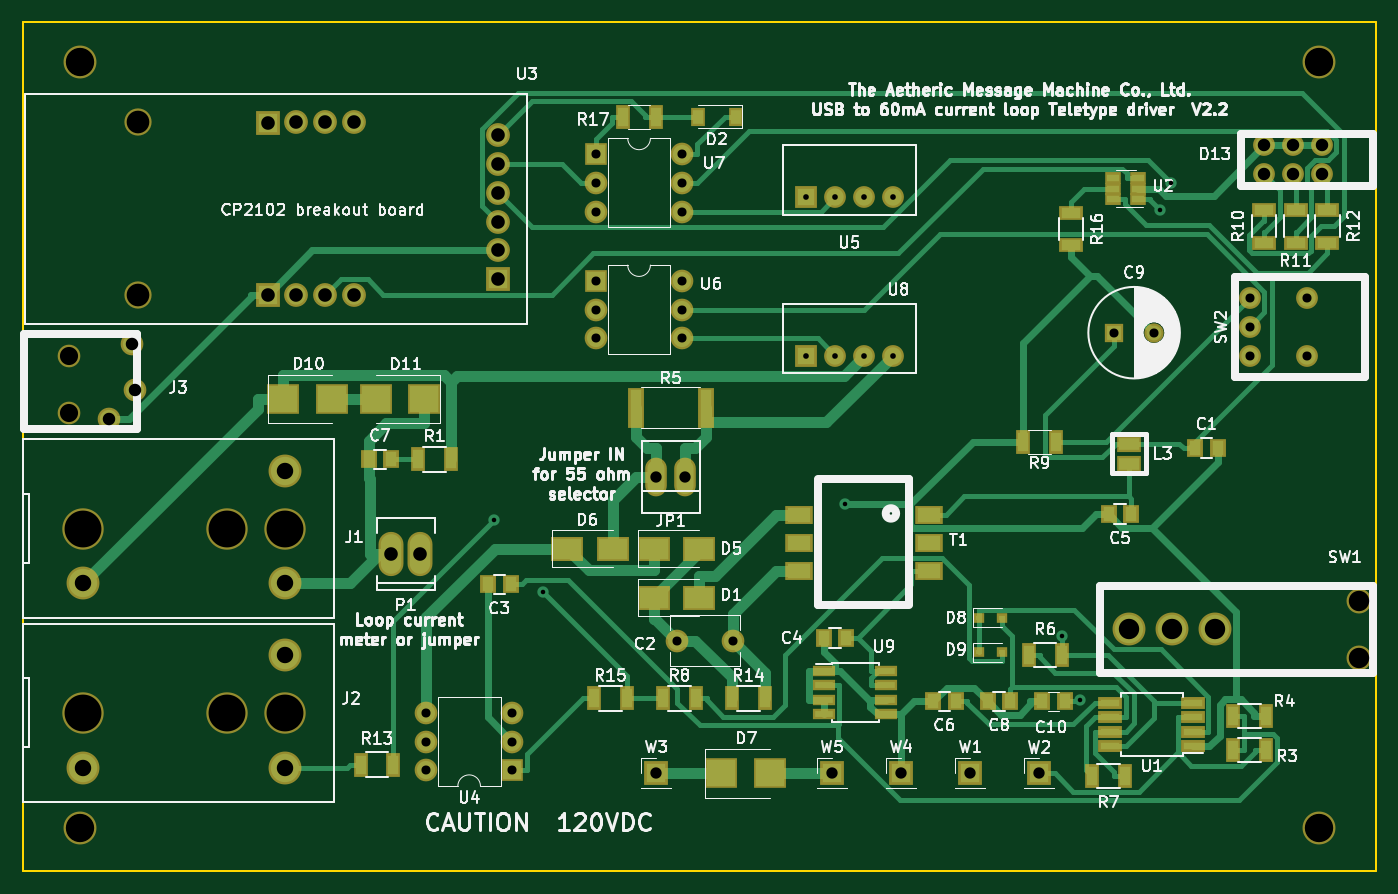
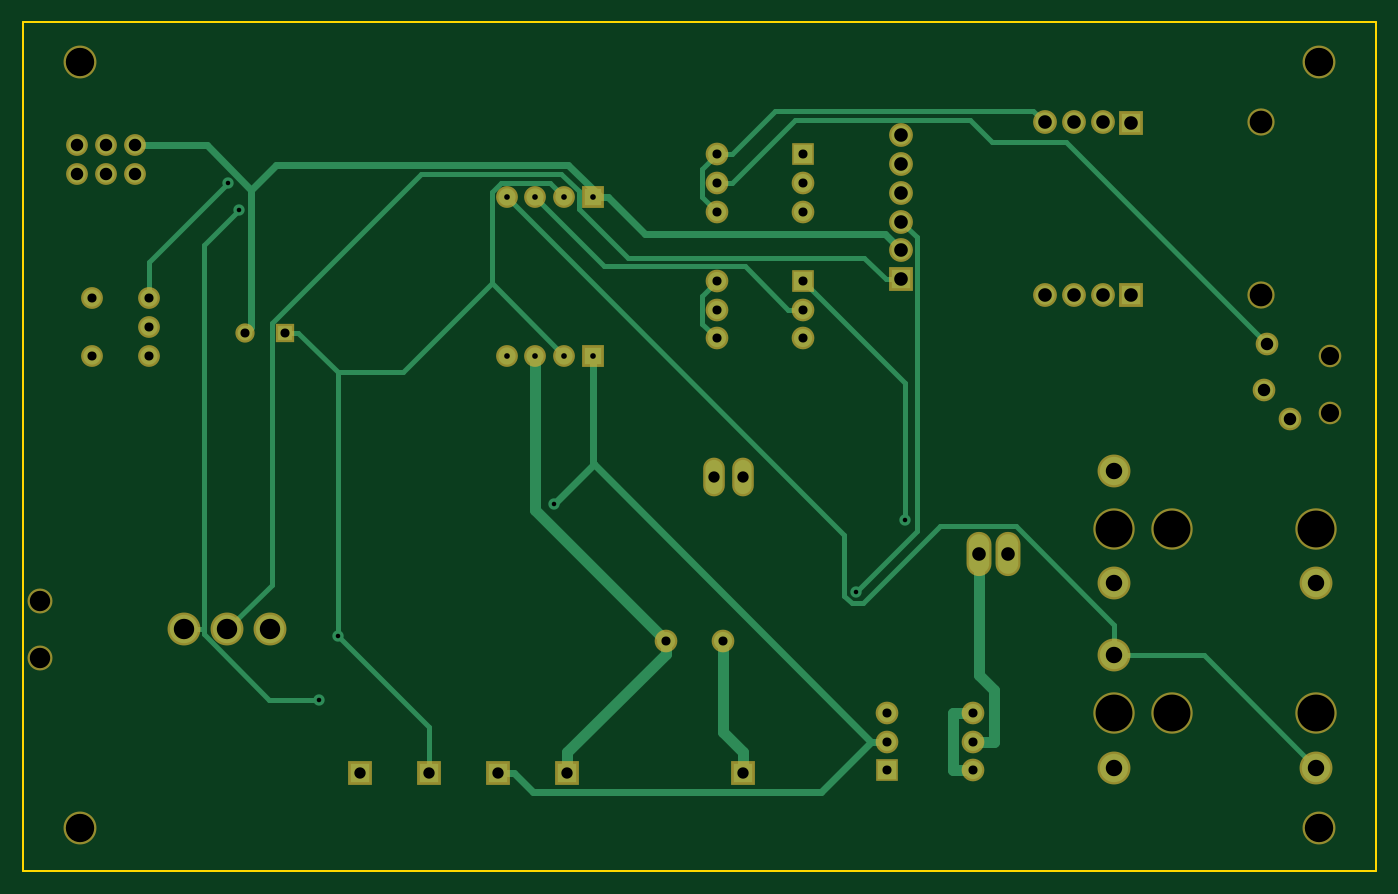
Circuit board: 8 layer files. Board 119.4 x 74.9 mm.
- bottom_copper: ttydriver01-B.Cu.gbr (8169 bytes)
- bottom_mask: ttydriver01-B.Mask.gbr (3130 bytes)
- outline: ttydriver01-Edge.Cuts.gbr (619 bytes)
- top_copper: ttydriver01-F.Cu.gbr (25367 bytes)
- top_mask: ttydriver01-F.Mask.gbr (6060 bytes)
- top_silk: ttydriver01-F.SilkS.gbr (96103 bytes)
- drill: ttydriver01-NPTH.drl (522 bytes)
- drill: ttydriver01.drl (1612 bytes)

=== bottom_copper: ttydriver01-B.Cu.gbr (8169 bytes, source omitted) ===
=== bottom_mask: ttydriver01-B.Mask.gbr ===
G04 #@! TF.FileFunction,Soldermask,Bot*
%FSLAX46Y46*%
G04 Gerber Fmt 4.6, Leading zero omitted, Abs format (unit mm)*
G04 Created by KiCad (PCBNEW 4.0.6-e0-6349~53~ubuntu16.04.1) date Mon Apr 24 12:36:15 2017*
%MOMM*%
%LPD*%
G01*
G04 APERTURE LIST*
%ADD10C,0.100000*%
%ADD11C,1.924000*%
%ADD12R,1.924000X1.924000*%
%ADD13R,2.000000X2.000000*%
%ADD14O,2.000000X2.000000*%
%ADD15C,2.200000*%
%ADD16C,2.900000*%
%ADD17C,2.000000*%
%ADD18C,3.650000*%
%ADD19C,1.700000*%
%ADD20R,1.700000X1.700000*%
%ADD21C,2.400000*%
%ADD22C,2.100000*%
%ADD23R,2.100000X2.100000*%
%ADD24O,1.906220X3.414980*%
%ADD25O,2.200860X3.900120*%
G04 APERTURE END LIST*
D10*
D11*
X170434000Y-90932000D03*
X167894000Y-90932000D03*
X165354000Y-90932000D03*
X165354000Y-88392000D03*
X167894000Y-88392000D03*
X170434000Y-88392000D03*
X164084000Y-106934000D03*
X169164000Y-106934000D03*
X164084000Y-104394000D03*
X164084000Y-101854000D03*
X169164000Y-101854000D03*
D12*
X124968000Y-106934000D03*
D11*
X127508000Y-106934000D03*
X130048000Y-106934000D03*
X132588000Y-106934000D03*
D13*
X106426000Y-89154000D03*
D14*
X114046000Y-94234000D03*
X106426000Y-91694000D03*
X114046000Y-91694000D03*
X106426000Y-94234000D03*
X114046000Y-89154000D03*
D15*
X173736000Y-133604000D03*
X173736000Y-128524000D03*
D16*
X161036000Y-131064000D03*
X157226000Y-131064000D03*
X153416000Y-131064000D03*
D17*
X60000000Y-107000000D03*
X60000000Y-112000000D03*
X65800000Y-110000000D03*
X63500000Y-112500000D03*
X65500000Y-105900000D03*
D18*
X61214000Y-138430000D03*
X73914000Y-138430000D03*
X78994000Y-138430000D03*
D16*
X61214000Y-143256000D03*
X78994000Y-143256000D03*
X78994000Y-133350000D03*
D18*
X61214000Y-122174000D03*
X73914000Y-122174000D03*
X78994000Y-122174000D03*
D16*
X61214000Y-127000000D03*
X78994000Y-127000000D03*
X78994000Y-117094000D03*
D19*
X155646000Y-104902000D03*
D20*
X152146000Y-104902000D03*
D13*
X99060000Y-143510000D03*
D14*
X91440000Y-138430000D03*
X99060000Y-140970000D03*
X91440000Y-140970000D03*
X99060000Y-138430000D03*
X91440000Y-143510000D03*
D12*
X124968000Y-92964000D03*
D11*
X127508000Y-92964000D03*
X130048000Y-92964000D03*
X132588000Y-92964000D03*
D13*
X106426000Y-100330000D03*
D14*
X114046000Y-105410000D03*
X106426000Y-102870000D03*
X114046000Y-102870000D03*
X106426000Y-105410000D03*
X114046000Y-100330000D03*
D21*
X66080000Y-86320000D03*
X66080000Y-101570000D03*
D22*
X85100000Y-86360000D03*
X85090000Y-101566000D03*
X82560000Y-86360000D03*
X80020000Y-86360000D03*
D23*
X77480000Y-86370000D03*
D22*
X82560000Y-101566000D03*
X80020000Y-101566000D03*
D23*
X77480000Y-101566000D03*
D22*
X97790000Y-87480000D03*
X97790000Y-90020000D03*
X97790000Y-92560000D03*
X97790000Y-95100000D03*
X97790000Y-97640000D03*
D23*
X97790000Y-100180000D03*
D24*
X114300000Y-117602000D03*
X111760000Y-117602000D03*
D25*
X90932000Y-124460000D03*
X88392000Y-124460000D03*
D17*
X113538000Y-132080000D03*
X118538000Y-132080000D03*
D23*
X139446000Y-143764000D03*
X145542000Y-143764000D03*
X111760000Y-143764000D03*
X133350000Y-143764000D03*
X127254000Y-143764000D03*
D16*
X60960000Y-81026000D03*
X60960000Y-148590000D03*
X170180000Y-81026000D03*
X170180000Y-148590000D03*
M02*

=== outline: ttydriver01-Edge.Cuts.gbr ===
G04 #@! TF.FileFunction,Profile,NP*
%FSLAX46Y46*%
G04 Gerber Fmt 4.6, Leading zero omitted, Abs format (unit mm)*
G04 Created by KiCad (PCBNEW 4.0.6-e0-6349~53~ubuntu16.04.1) date Mon Apr 24 12:36:15 2017*
%MOMM*%
%LPD*%
G01*
G04 APERTURE LIST*
%ADD10C,0.100000*%
%ADD11C,0.150000*%
G04 APERTURE END LIST*
D10*
D11*
X175260000Y-90170000D02*
X175260000Y-77470000D01*
X55880000Y-90170000D02*
X55880000Y-77470000D01*
X175260000Y-77470000D02*
X55880000Y-77470000D01*
X55880000Y-152400000D02*
X55880000Y-90170000D01*
X55880000Y-152400000D02*
X175260000Y-152400000D01*
X175260000Y-90170000D02*
X175260000Y-152400000D01*
M02*

=== top_copper: ttydriver01-F.Cu.gbr (25367 bytes, source omitted) ===
=== top_mask: ttydriver01-F.Mask.gbr ===
G04 #@! TF.FileFunction,Soldermask,Top*
%FSLAX46Y46*%
G04 Gerber Fmt 4.6, Leading zero omitted, Abs format (unit mm)*
G04 Created by KiCad (PCBNEW 4.0.6-e0-6349~53~ubuntu16.04.1) date Mon Apr 24 12:36:15 2017*
%MOMM*%
%LPD*%
G01*
G04 APERTURE LIST*
%ADD10C,0.100000*%
%ADD11C,1.924000*%
%ADD12R,1.460000X1.050000*%
%ADD13R,2.100000X1.050000*%
%ADD14R,2.430000X1.670000*%
%ADD15R,2.100000X1.300000*%
%ADD16R,1.300000X2.100000*%
%ADD17R,2.900000X2.200000*%
%ADD18R,1.400000X1.650000*%
%ADD19R,1.950000X1.000000*%
%ADD20R,1.924000X1.924000*%
%ADD21R,2.000000X2.000000*%
%ADD22O,2.000000X2.000000*%
%ADD23C,2.200000*%
%ADD24C,2.900000*%
%ADD25R,2.180000X1.420000*%
%ADD26C,2.000000*%
%ADD27C,3.650000*%
%ADD28R,2.900000X2.700000*%
%ADD29C,1.700000*%
%ADD30R,1.700000X1.700000*%
%ADD31C,2.400000*%
%ADD32C,2.100000*%
%ADD33R,2.100000X2.100000*%
%ADD34O,1.906220X3.414980*%
%ADD35R,1.000000X0.850000*%
%ADD36O,2.200860X3.900120*%
%ADD37R,1.400000X3.600000*%
%ADD38R,1.300000X1.600000*%
G04 APERTURE END LIST*
D10*
D11*
X170434000Y-90932000D03*
X167894000Y-90932000D03*
X165354000Y-90932000D03*
X165354000Y-88392000D03*
X167894000Y-88392000D03*
X170434000Y-88392000D03*
X164084000Y-106934000D03*
X169164000Y-106934000D03*
X164084000Y-104394000D03*
X164084000Y-101854000D03*
X169164000Y-101854000D03*
D12*
X154262000Y-93152000D03*
X154262000Y-92202000D03*
X154262000Y-91252000D03*
X152062000Y-91252000D03*
X152062000Y-93152000D03*
X152062000Y-92202000D03*
D13*
X159098000Y-141351000D03*
X159098000Y-140081000D03*
X159098000Y-138811000D03*
X159098000Y-137541000D03*
X151798000Y-137541000D03*
X151798000Y-138811000D03*
X151798000Y-140081000D03*
X151798000Y-141351000D03*
D14*
X124333000Y-123444000D03*
X135763000Y-123444000D03*
X124333000Y-125944000D03*
X135763000Y-125944000D03*
X135763000Y-120944000D03*
X124333000Y-120944000D03*
D15*
X168148000Y-94054000D03*
X168148000Y-96954000D03*
X165354000Y-96954000D03*
X165354000Y-94054000D03*
D16*
X115242000Y-137160000D03*
X112342000Y-137160000D03*
X153088000Y-144018000D03*
X150188000Y-144018000D03*
X144600000Y-133350000D03*
X147500000Y-133350000D03*
X162634000Y-138684000D03*
X165534000Y-138684000D03*
X162634000Y-141732000D03*
X165534000Y-141732000D03*
X90752000Y-116078000D03*
X93652000Y-116078000D03*
D17*
X103918000Y-123952000D03*
X107918000Y-123952000D03*
X111538000Y-123952000D03*
X115538000Y-123952000D03*
X111538000Y-128270000D03*
X115538000Y-128270000D03*
D18*
X153654000Y-120904000D03*
X151654000Y-120904000D03*
X128508000Y-131826000D03*
X126508000Y-131826000D03*
X98900000Y-127100000D03*
X96900000Y-127100000D03*
X159274000Y-115062000D03*
X161274000Y-115062000D03*
D19*
X126586000Y-134747000D03*
X126586000Y-136017000D03*
X126586000Y-137287000D03*
X126586000Y-138557000D03*
X131986000Y-138557000D03*
X131986000Y-137287000D03*
X131986000Y-136017000D03*
X131986000Y-134747000D03*
D20*
X124968000Y-106934000D03*
D11*
X127508000Y-106934000D03*
X130048000Y-106934000D03*
X132588000Y-106934000D03*
D21*
X106426000Y-89154000D03*
D22*
X114046000Y-94234000D03*
X106426000Y-91694000D03*
X114046000Y-91694000D03*
X106426000Y-94234000D03*
X114046000Y-89154000D03*
D23*
X173736000Y-133604000D03*
X173736000Y-128524000D03*
D24*
X161036000Y-131064000D03*
X157226000Y-131064000D03*
X153416000Y-131064000D03*
D15*
X148336000Y-94308000D03*
X148336000Y-97208000D03*
D16*
X106246000Y-137160000D03*
X109146000Y-137160000D03*
X118438000Y-137160000D03*
X121338000Y-137160000D03*
X85672000Y-143002000D03*
X88572000Y-143002000D03*
D15*
X170942000Y-94054000D03*
X170942000Y-96954000D03*
D25*
X153416000Y-114680000D03*
X153416000Y-116460000D03*
D26*
X60000000Y-107000000D03*
X60000000Y-112000000D03*
X65800000Y-110000000D03*
X63500000Y-112500000D03*
X65500000Y-105900000D03*
D27*
X61214000Y-138430000D03*
X73914000Y-138430000D03*
X78994000Y-138430000D03*
D24*
X61214000Y-143256000D03*
X78994000Y-143256000D03*
X78994000Y-133350000D03*
D27*
X61214000Y-122174000D03*
X73914000Y-122174000D03*
X78994000Y-122174000D03*
D24*
X61214000Y-127000000D03*
X78994000Y-127000000D03*
X78994000Y-117094000D03*
D28*
X91304000Y-110744000D03*
X87004000Y-110744000D03*
X78876000Y-110744000D03*
X83176000Y-110744000D03*
X117484000Y-143764000D03*
X121784000Y-143764000D03*
D29*
X155646000Y-104902000D03*
D30*
X152146000Y-104902000D03*
D18*
X142986000Y-137414000D03*
X140986000Y-137414000D03*
X86376000Y-116078000D03*
X88376000Y-116078000D03*
X138160000Y-137414000D03*
X136160000Y-137414000D03*
D21*
X99060000Y-143510000D03*
D22*
X91440000Y-138430000D03*
X99060000Y-140970000D03*
X91440000Y-140970000D03*
X99060000Y-138430000D03*
X91440000Y-143510000D03*
D20*
X124968000Y-92964000D03*
D11*
X127508000Y-92964000D03*
X130048000Y-92964000D03*
X132588000Y-92964000D03*
D21*
X106426000Y-100330000D03*
D22*
X114046000Y-105410000D03*
X106426000Y-102870000D03*
X114046000Y-102870000D03*
X106426000Y-105410000D03*
X114046000Y-100330000D03*
D31*
X66080000Y-86320000D03*
X66080000Y-101570000D03*
D32*
X85100000Y-86360000D03*
X85090000Y-101566000D03*
X82560000Y-86360000D03*
X80020000Y-86360000D03*
D33*
X77480000Y-86370000D03*
D32*
X82560000Y-101566000D03*
X80020000Y-101566000D03*
D33*
X77480000Y-101566000D03*
D32*
X97790000Y-87480000D03*
X97790000Y-90020000D03*
X97790000Y-92560000D03*
X97790000Y-95100000D03*
X97790000Y-97640000D03*
D33*
X97790000Y-100180000D03*
D34*
X114300000Y-117602000D03*
X111760000Y-117602000D03*
D35*
X140174000Y-130048000D03*
X142274000Y-130048000D03*
X140174000Y-133096000D03*
X142274000Y-133096000D03*
D36*
X90932000Y-124460000D03*
X88392000Y-124460000D03*
D26*
X113538000Y-132080000D03*
X118538000Y-132080000D03*
D16*
X146992000Y-114554000D03*
X144092000Y-114554000D03*
D33*
X139446000Y-143764000D03*
X145542000Y-143764000D03*
X111760000Y-143764000D03*
X133350000Y-143764000D03*
X127254000Y-143764000D03*
D24*
X60960000Y-81026000D03*
X60960000Y-148590000D03*
X170180000Y-81026000D03*
X170180000Y-148590000D03*
D37*
X109930000Y-111506000D03*
X116130000Y-111506000D03*
D16*
X111686000Y-85852000D03*
X108786000Y-85852000D03*
D18*
X147812000Y-137414000D03*
X145812000Y-137414000D03*
D38*
X118744000Y-85852000D03*
X115444000Y-85852000D03*
M02*

=== top_silk: ttydriver01-F.SilkS.gbr (96103 bytes, source omitted) ===
=== drill: ttydriver01-NPTH.drl ===
M48
;DRILL file {KiCad 4.0.6-e0-6349~53~ubuntu16.04.1} date Mon Apr 24 12:36:24 2017
;FORMAT={-:-/ absolute / metric / decimal}
FMAT,2
METRIC,TZ
T1C0.800
T2C1.600
T3C1.800
T4C2.000
T5C2.500
T6C3.250
%
G90
G05
M71
T1
X169.164Y-101.854
X169.164Y-106.934
T2
X60.Y-107.
X60.Y-112.
T3
X173.736Y-128.524
X173.736Y-133.604
T4
X66.08Y-86.32
X66.08Y-101.57
T5
X60.96Y-81.026
X60.96Y-148.59
X170.18Y-81.026
X170.18Y-148.59
T6
X61.214Y-122.174
X61.214Y-138.43
X73.914Y-122.174
X73.914Y-138.43
X78.994Y-122.174
X78.994Y-138.43
T0
M30

=== drill: ttydriver01.drl ===
M48
;DRILL file {KiCad 4.0.6-e0-6349~53~ubuntu16.04.1} date Mon Apr 24 12:36:24 2017
;FORMAT={-:-/ absolute / metric / decimal}
FMAT,2
METRIC,TZ
T1C0.400
T2C0.500
T3C0.800
T4C0.998
T5C1.000
T6C1.100
T7C1.199
T8C1.200
T9C1.450
T10C1.800
%
G90
G05
M71
T1
X97.459Y-121.399
X101.732Y-127.752
X128.416Y-120.041
X147.5Y-131.635
X149.144Y-137.269
X156.186Y-94.056
X157.187Y-91.735
T2
X124.968Y-92.964
X124.968Y-106.934
X127.508Y-92.964
X127.508Y-106.934
X130.048Y-92.964
X130.048Y-106.934
X132.588Y-92.964
X132.588Y-106.934
T3
X91.44Y-138.43
X91.44Y-140.97
X91.44Y-143.51
X99.06Y-138.43
X99.06Y-140.97
X99.06Y-143.51
X106.426Y-89.154
X106.426Y-91.694
X106.426Y-94.234
X106.426Y-100.33
X106.426Y-102.87
X106.426Y-105.41
X113.538Y-132.08
X114.046Y-89.154
X114.046Y-91.694
X114.046Y-94.234
X114.046Y-100.33
X114.046Y-102.87
X114.046Y-105.41
X118.538Y-132.08
X152.146Y-104.902
X155.646Y-104.902
X164.084Y-101.854
X164.084Y-104.394
X164.084Y-106.934
T4
X111.76Y-117.602
X114.3Y-117.602
T5
X111.76Y-143.764
X127.254Y-143.764
X133.35Y-143.764
X139.446Y-143.764
X145.542Y-143.764
T6
X63.5Y-112.5
X65.5Y-105.9
X65.8Y-110.
X165.354Y-88.392
X165.354Y-90.932
X167.894Y-88.392
X167.894Y-90.932
X170.434Y-88.392
X170.434Y-90.932
T7
X88.392Y-124.46
X90.932Y-124.46
T8
X77.48Y-86.37
X77.48Y-101.566
X80.02Y-86.36
X80.02Y-101.566
X82.56Y-86.36
X82.56Y-101.566
X85.09Y-101.566
X85.1Y-86.36
X97.79Y-87.48
X97.79Y-90.02
X97.79Y-92.56
X97.79Y-95.1
X97.79Y-97.64
X97.79Y-100.18
T9
X61.214Y-127.
X61.214Y-143.256
X78.994Y-117.094
X78.994Y-127.
X78.994Y-133.35
X78.994Y-143.256
T10
X153.416Y-131.064
X157.226Y-131.064
X161.036Y-131.064
T0
M30

